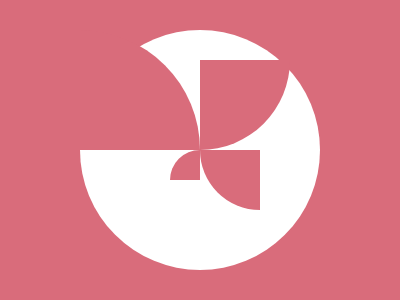

Give the HTML and CSS whose rendering is this image.

<!DOCTYPE html>
<html lang="en">
<head>
  <meta charset="UTF-8">
  <meta name="viewport" content="width=device-width, initial-scale=1.0">
  <title>Document</title>
  <style>
  /* div {
    width: 240px;
    height: 240px;
    background: white;
    border-radius: 50%;
    position: absolute;
    left: 80px;
    top: 30px;
    z-index:1
  }
  
  
  .square1 {
    width: 120px;
    height: 120px;
    background-color: #D96C7B;
    position: relative;
    left: 120px;
    z-index: 0;
  }
  .square2 {
    width: 120px;
    height: 120px;
    background-color: #D96C7B;
    position: relative;
    left: 120px;
    z-index: 0;
  }
  .square3 {
    width: 120px;
    height: 120px;
    background-color: #D96C7B;
    position: relative;
    bottom: 120px;
    z-index: 0;
  }
  
  .quater1{
    z-index:2;
  }
  .quater2{
    z-index:2;
    transform: rotate(90deg);
    scale:0.67 0.67;
  }
  .quater3{
    z-index:2;
    transform: rotate(180deg);
    scale:0.33 0.33;
  }
  .quater4{
        z-index:2;
    transform: rotate(270deg);
    scale:0.17 0.17;
  }
  * {
    background-color:#D96C7B;
    margin:0;
    z-index: 0;
  } */

  body {
      background-color: #D96C7B;
      margin: 0;
      display: flex;
      justify-content: center;
      align-items: center;
      height: 100vh;
    }

    .circle {
      width: 240px;
      height: 240px;
      background: white;
      border-radius: 50%;
      position: relative;
    }

    .slice {
      width: 120px;
      height: 120px;
      background-color: #D96C7B;
      position: absolute;
      border-radius: 0 120px 0 0; /* Creates the "pizza slice" shape */
      transform-origin: bottom right;
    }

    .slice1 {
      top: 0;
      left: 0;
      transform: rotate(0deg) scale(1);
    }

    .slice2 {
      top: 0;
      left: 0;
      transform: rotate(90deg) scale(0.75);
    }

    .slice3 {
      top: 0;
      left: 0;
      transform: rotate(180deg) scale(0.5);
    }

    .slice4 {
      top: 0;
      left: 0;
      transform: rotate(270deg) scale(0.25);
    }
</style>

</head>
<body>
  <!-- <div class="quater1">
    <p class="square1"></p>
    <p class="square2"></p>
    <p class="square3"></p>
  </div>
  <div class="quater2">
    <p class="square1"></p>
    <p class="square2"></p>
    <p class="square3"></p>
  </div>
  <div class="quater3">
    <p class="square1"></p>
    <p class="square2"></p>
    <p class="square3"></p>
  </div>
  <div class="quater4">
    <p class="square1"></p>
    <p class="square2"></p>
    <p class="square3"></p>
  </div> -->

  <div class="circle">
    <div class="slice slice1"></div>
    <div class="slice slice2"></div>
    <div class="slice slice3"></div>
    <div class="slice slice4"></div>
  </div>

</body>
</html>



